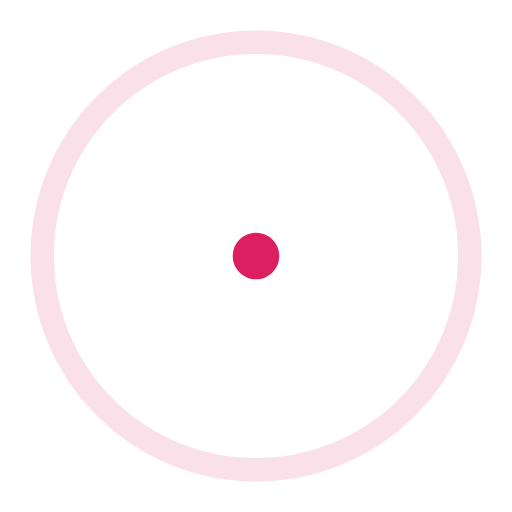
t = 0.00 s
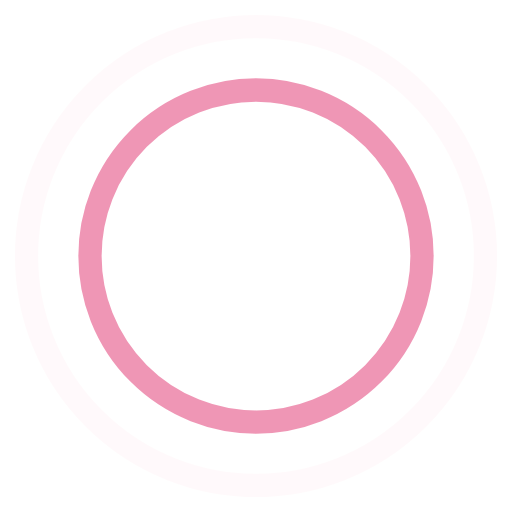
t = 0.45 s
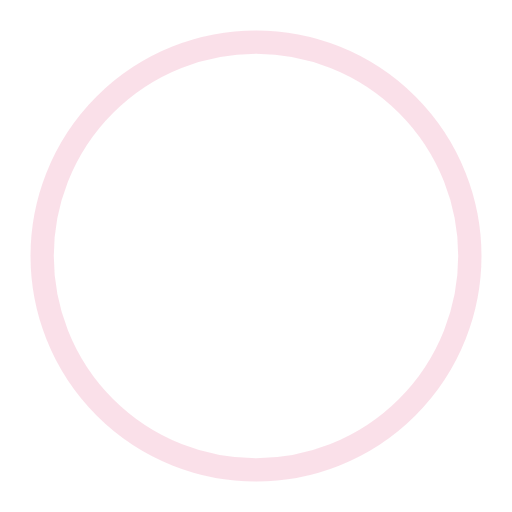
t = 0.90 s
t = 1.35 s: frame unchanged from t = 0.45 s, image omitted

The animated SVG that drew these frames (rendered in a browser with its animation timeline set to each time). Animation: 4 SMIL elements (animate=4); one cycle of 1.80 s, repeats indefinitely.

<!-- By Sam Herbert (@sherb), for everyone. More @ http://goo.gl/7AJzbL -->
<svg width="44" height="44" viewBox="0 0 44 44" xmlns="http://www.w3.org/2000/svg" stroke="#dc1f61">
    <g fill="none" fill-rule="evenodd" stroke-width="2">
        <circle cx="22" cy="22" r="1">
            <animate attributeName="r"
                begin="0s" dur="1.8s"
                values="1; 20"
                calcMode="spline"
                keyTimes="0; 1"
                keySplines="0.165, 0.84, 0.44, 1"
                repeatCount="indefinite" />
            <animate attributeName="stroke-opacity"
                begin="0s" dur="1.8s"
                values="1; 0"
                calcMode="spline"
                keyTimes="0; 1"
                keySplines="0.3, 0.61, 0.355, 1"
                repeatCount="indefinite" />
        </circle>
        <circle cx="22" cy="22" r="1">
            <animate attributeName="r"
                begin="-0.9s" dur="1.8s"
                values="1; 20"
                calcMode="spline"
                keyTimes="0; 1"
                keySplines="0.165, 0.84, 0.44, 1"
                repeatCount="indefinite" />
            <animate attributeName="stroke-opacity"
                begin="-0.9s" dur="1.8s"
                values="1; 0"
                calcMode="spline"
                keyTimes="0; 1"
                keySplines="0.3, 0.61, 0.355, 1"
                repeatCount="indefinite" />
        </circle>
    </g>
</svg>
